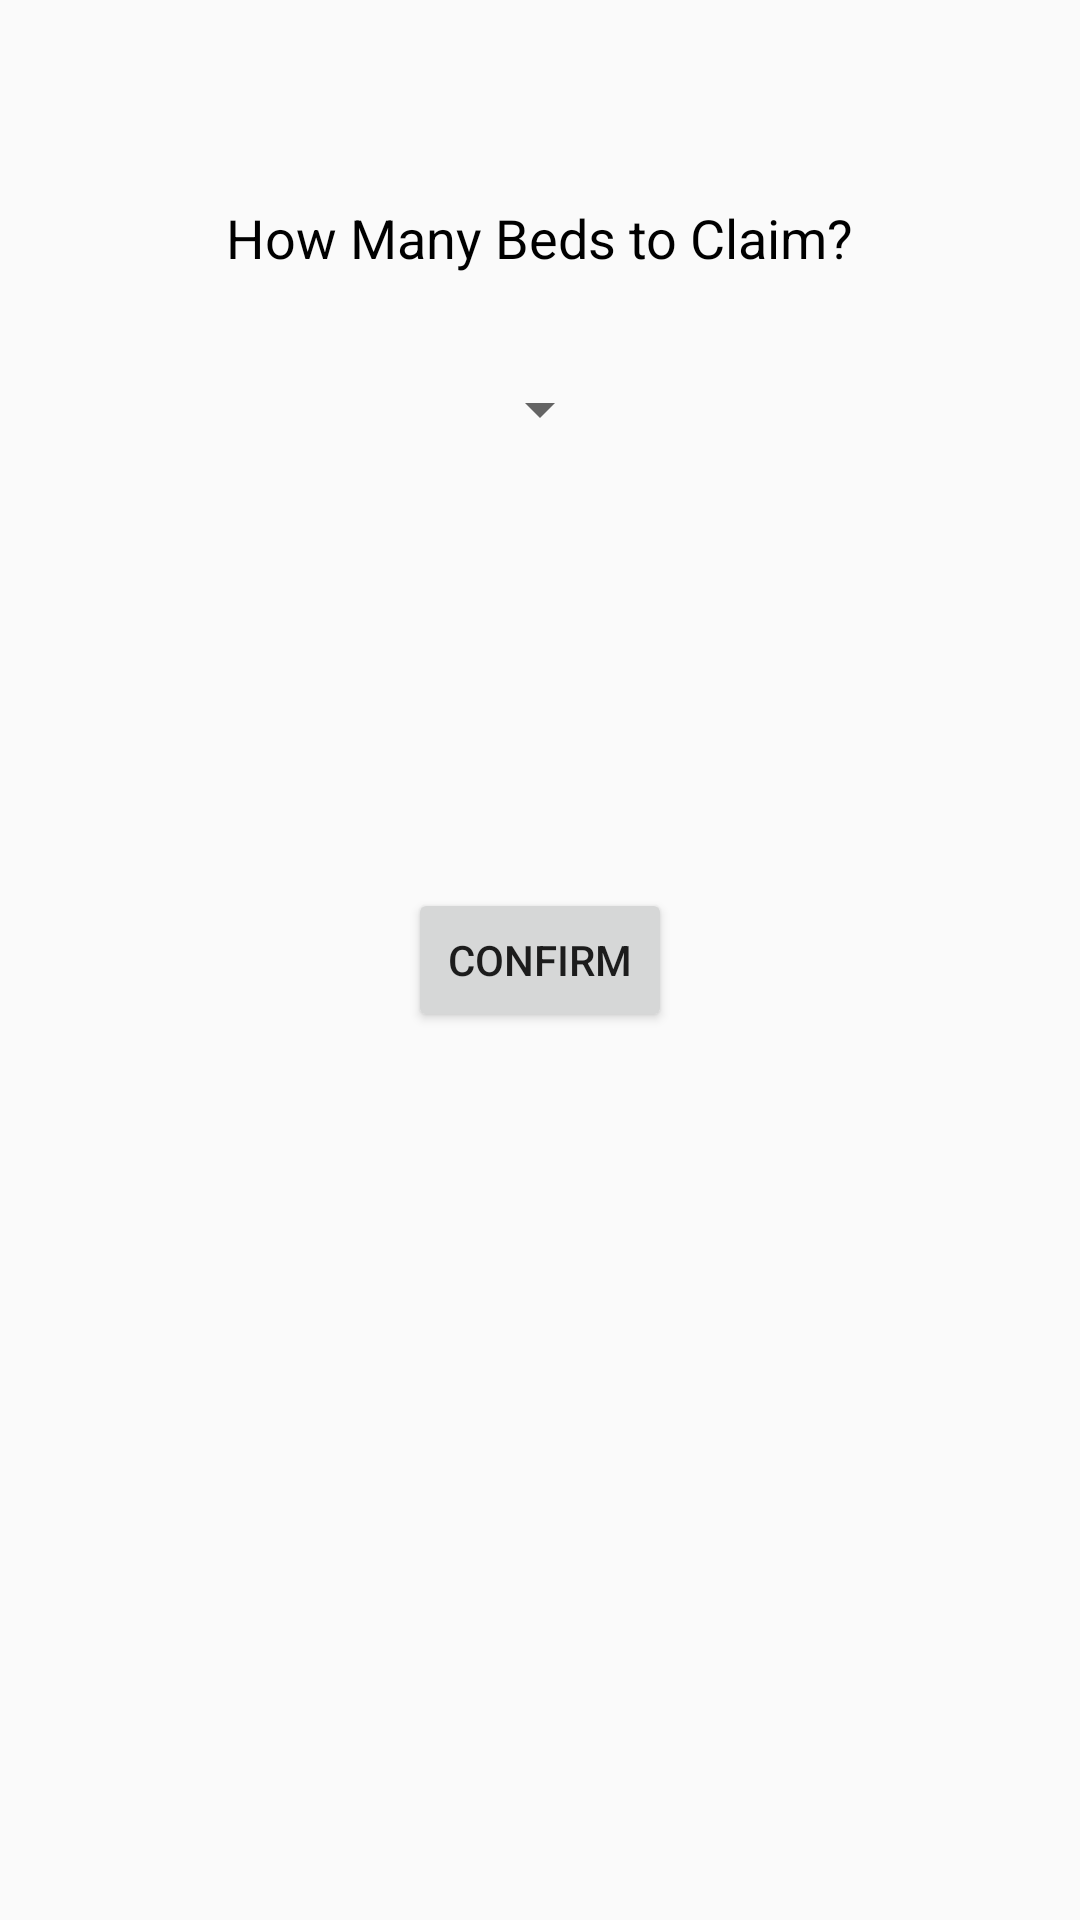

The Android layout XML behind this screen, and the referenced resources:
<!-- AndroidManifest.xml: application theme AppTheme -->
<!-- res/layout/activity_report_popup.xml -->
<?xml version="1.0" encoding="utf-8"?>
<RelativeLayout xmlns:android="http://schemas.android.com/apk/res/android"
    android:layout_width="match_parent" android:layout_height="match_parent">

    <TextView
        android:id="@+id/textView9"
        android:layout_width="wrap_content"
        android:layout_height="wrap_content"
        android:layout_alignParentTop="true"
        android:layout_centerHorizontal="true"
        android:layout_marginTop="67dp"
        android:text="How Many Beds to Claim?"
        android:textColor="@android:color/background_dark"
        android:textSize="18sp" />

    <Spinner
        android:id="@+id/beds"
        android:layout_width="wrap_content"
        android:layout_height="wrap_content"
        android:layout_below="@+id/textView9"
        android:layout_centerHorizontal="true"
        android:layout_marginTop="33dp"
        android:scaleX="1"
        android:scaleY="1" />

    <Button
        android:id="@+id/confirmClaim"
        android:layout_width="wrap_content"
        android:layout_height="wrap_content"
        android:layout_centerHorizontal="true"
        android:layout_centerVertical="true"
        android:scaleX="1"
        android:scaleY="1"
        android:text="Confirm" />

</RelativeLayout>
<!-- resources referenced by this layout -->
<resources>
  <style name="AppTheme" parent="Theme.AppCompat.Light.DarkActionBar">
          
          <item name="colorPrimary">@color/colorPrimary</item>
          <item name="colorPrimaryDark">@color/colorPrimaryDark</item>
          <item name="colorAccent">@color/colorAccent</item>
      </style>
  <!-- not gathered from this repository: default colours our renderer supplied (Android Studio template values) -->
  <color name="colorPrimary">#FF6200EE</color>
  <color name="colorPrimaryDark">#FF3700B3</color>
  <color name="colorAccent">#FF03DAC5</color>
</resources>
